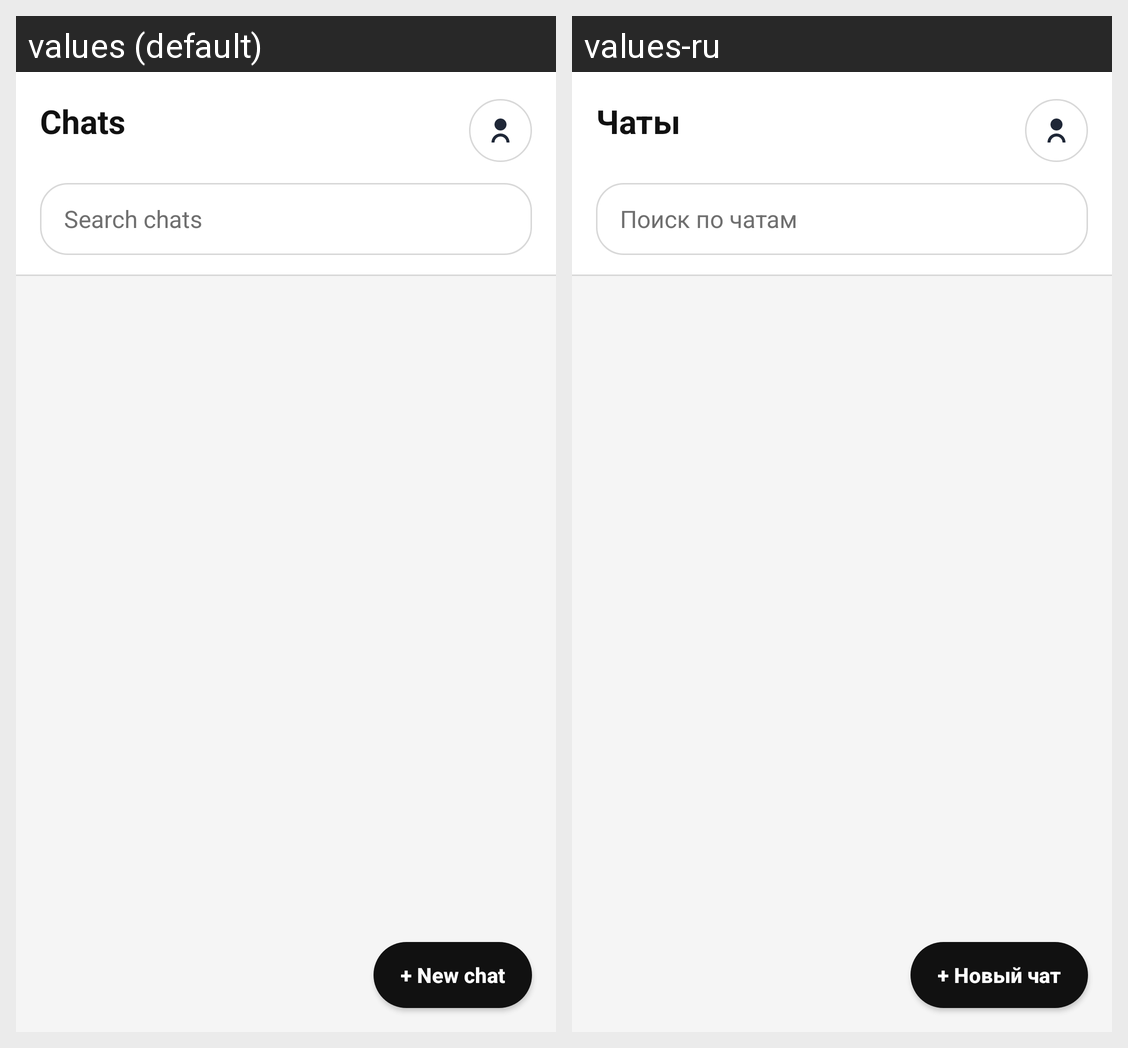

Translations of the strings shown on this Android screen, per locale in the grid:
Android screen res/layout/page_chat_list.xml rendered under 2 locales, left to right: values (default), values-ru. Device: Nexus 5 (rendered at 1080×1920; each locale shown at half size, 540×960, under a caption strip naming it); theme AppTheme.
Strings drawn on this screen, with the default value and each locale's value (text and hints the layout hard-codes, and strings that could not be matched under every locale, appear in the picture but are not listed):

chats
  values: Chats
  values-ru: Чаты

search_chats
  values: Search chats
  values-ru: Поиск по чатам

new_chat
  values: + New chat
  values-ru: + Новый чат
